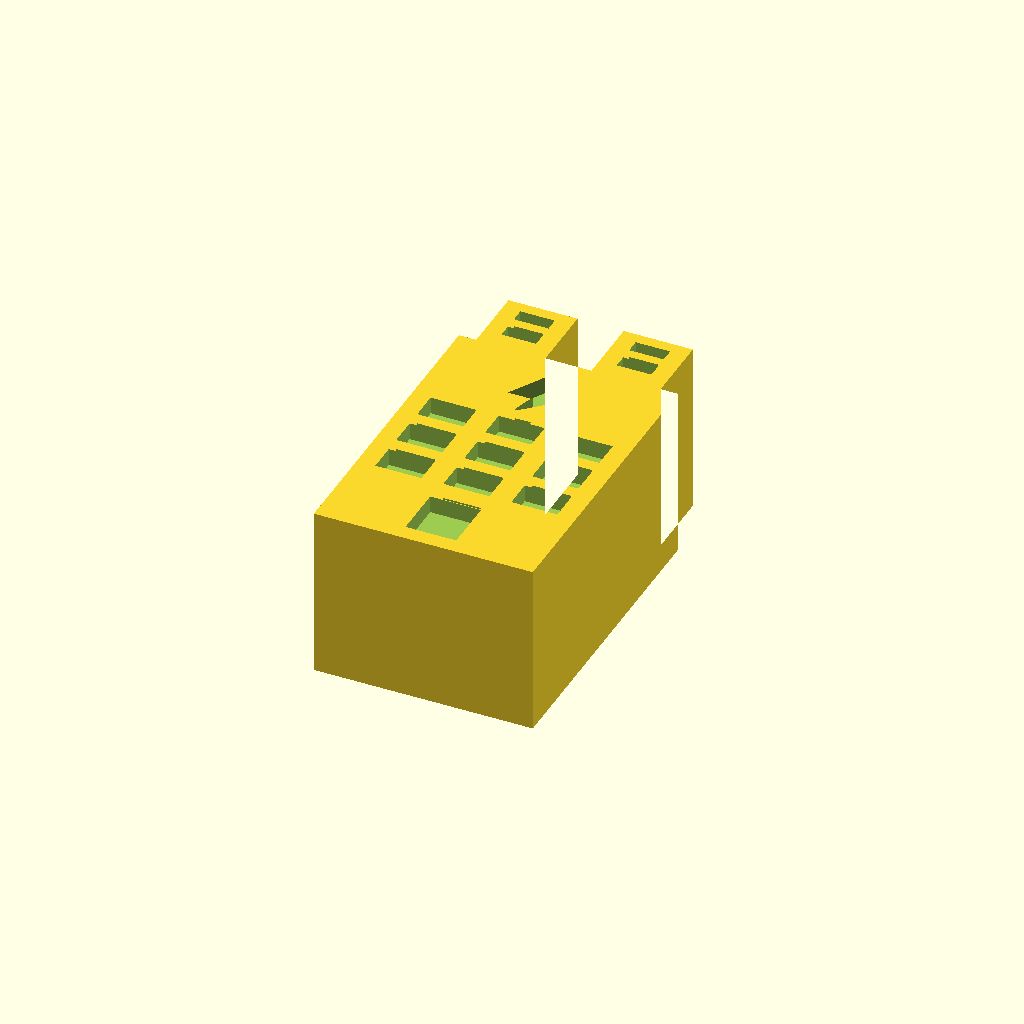
Cell 1: rendered with the file's own defaults.
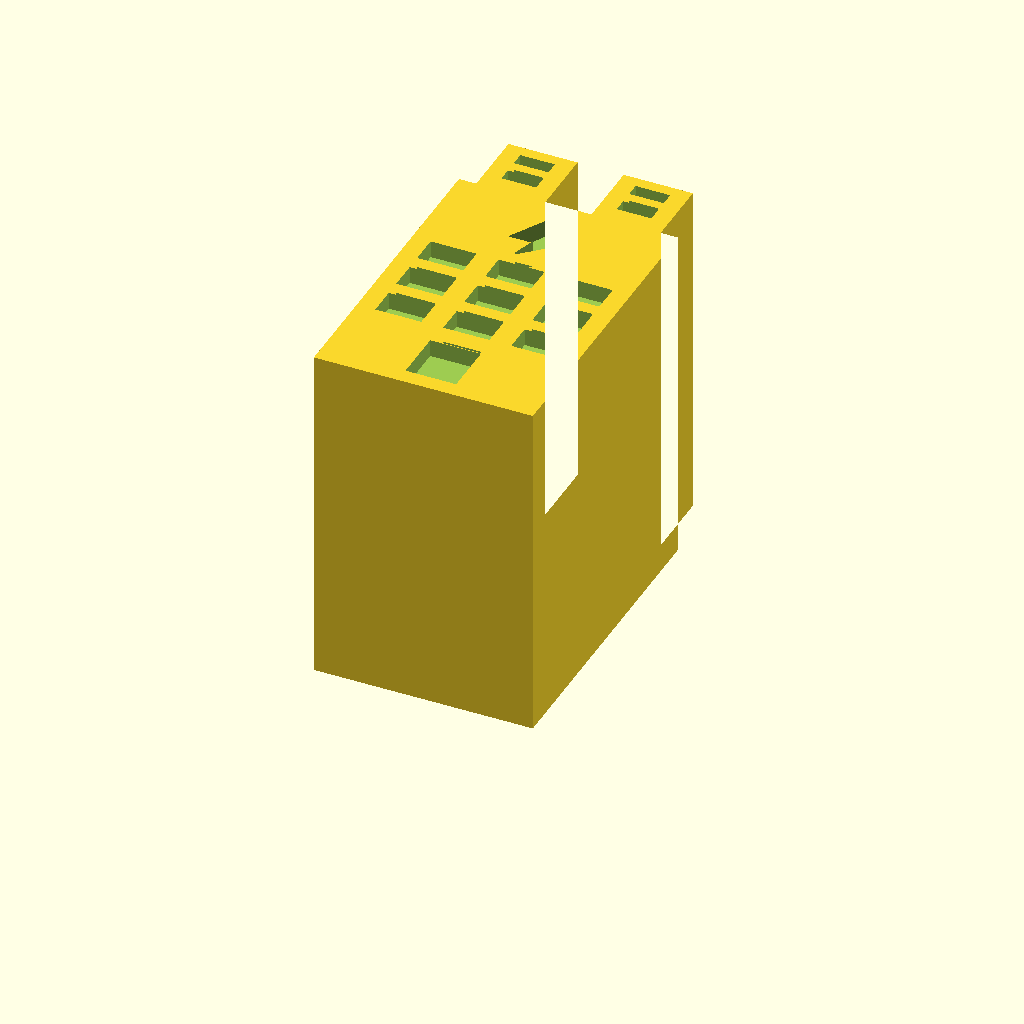
Cell 2: the same model with depth = 30.
One fixed orthographic camera (rotation 55°, 0°, 25°; colour scheme Cornfield) for every cell.
OpenSCAD source file Tech_AI_Digital/02_Source_Files/05_Data_Center.scad:
// Building miniatures — Tech, AI & Digital
// Units: millimetres. X = width; Y = facade height; Z = depth.
// Print flat on the back at Z=0. Front Z=15; recesses are 1.5 mm deep.
$fn=96;
depth=15;
recess=1.5;
module rect(x,y,w,h) { translate([x,y]) square([w,h]); }
module disc(x,y,r) { translate([x,y]) circle(r=r); }
module rr(x,y,w,h,r=1) { hull() for(a=[x+r,x+w-r],b=[y+r,y+h-r]) disc(a,b,r); }
module stroke(a,b,w=1.4) { hull() {disc(a[0],a[1],w/2);disc(b[0],b[1],w/2);} }
module ring(x,y,r,w=1.4) { difference(){disc(x,y,r);disc(x,y,r-w);} }
module framed(x,y,w,h,t=1.4) { difference(){rect(x,y,w,h);rect(x+t,y+t,w-2*t,h-2*t);} }
module arrow(a,b,w=1.5) { v=b-a; u=v/norm(v); n=[-u[1],u[0]]; tip=b; neck=b-u*2.8; stroke(a,neck,w); polygon([tip,neck+n*1.9,neck-n*1.9]); }
module building(){difference(){linear_extrude(height=depth) silhouette();translate([0,0,depth-recess]) linear_extrude(height=recess+0.2) details();}}
building();

module silhouette(){union(){rect(0,0,19,27);rect(1.5,27,6,6);rect(11.5,27,6,6);}}
module details(){
 rect(7.3,1.4,4.4,4.6);
 for(x=[1.6,7.5,13.4],y=[8,11.9,15.8]) rect(x,y,4,2.5);
 polygon([[9.1,25.5],[6.8,21.5],[9.0,21.5],[8.4,19.5],[12.1,23.0],[9.8,23.0],[11.0,25.5]]);
 for(x=[3.0,13.0]) for(y=[28.5,30.8]) rect(x,y,3,1.2);
}
Parameter table extracted from the source (name, type, default, range or options):
depth: number, default 15
recess: number, default 1.5
